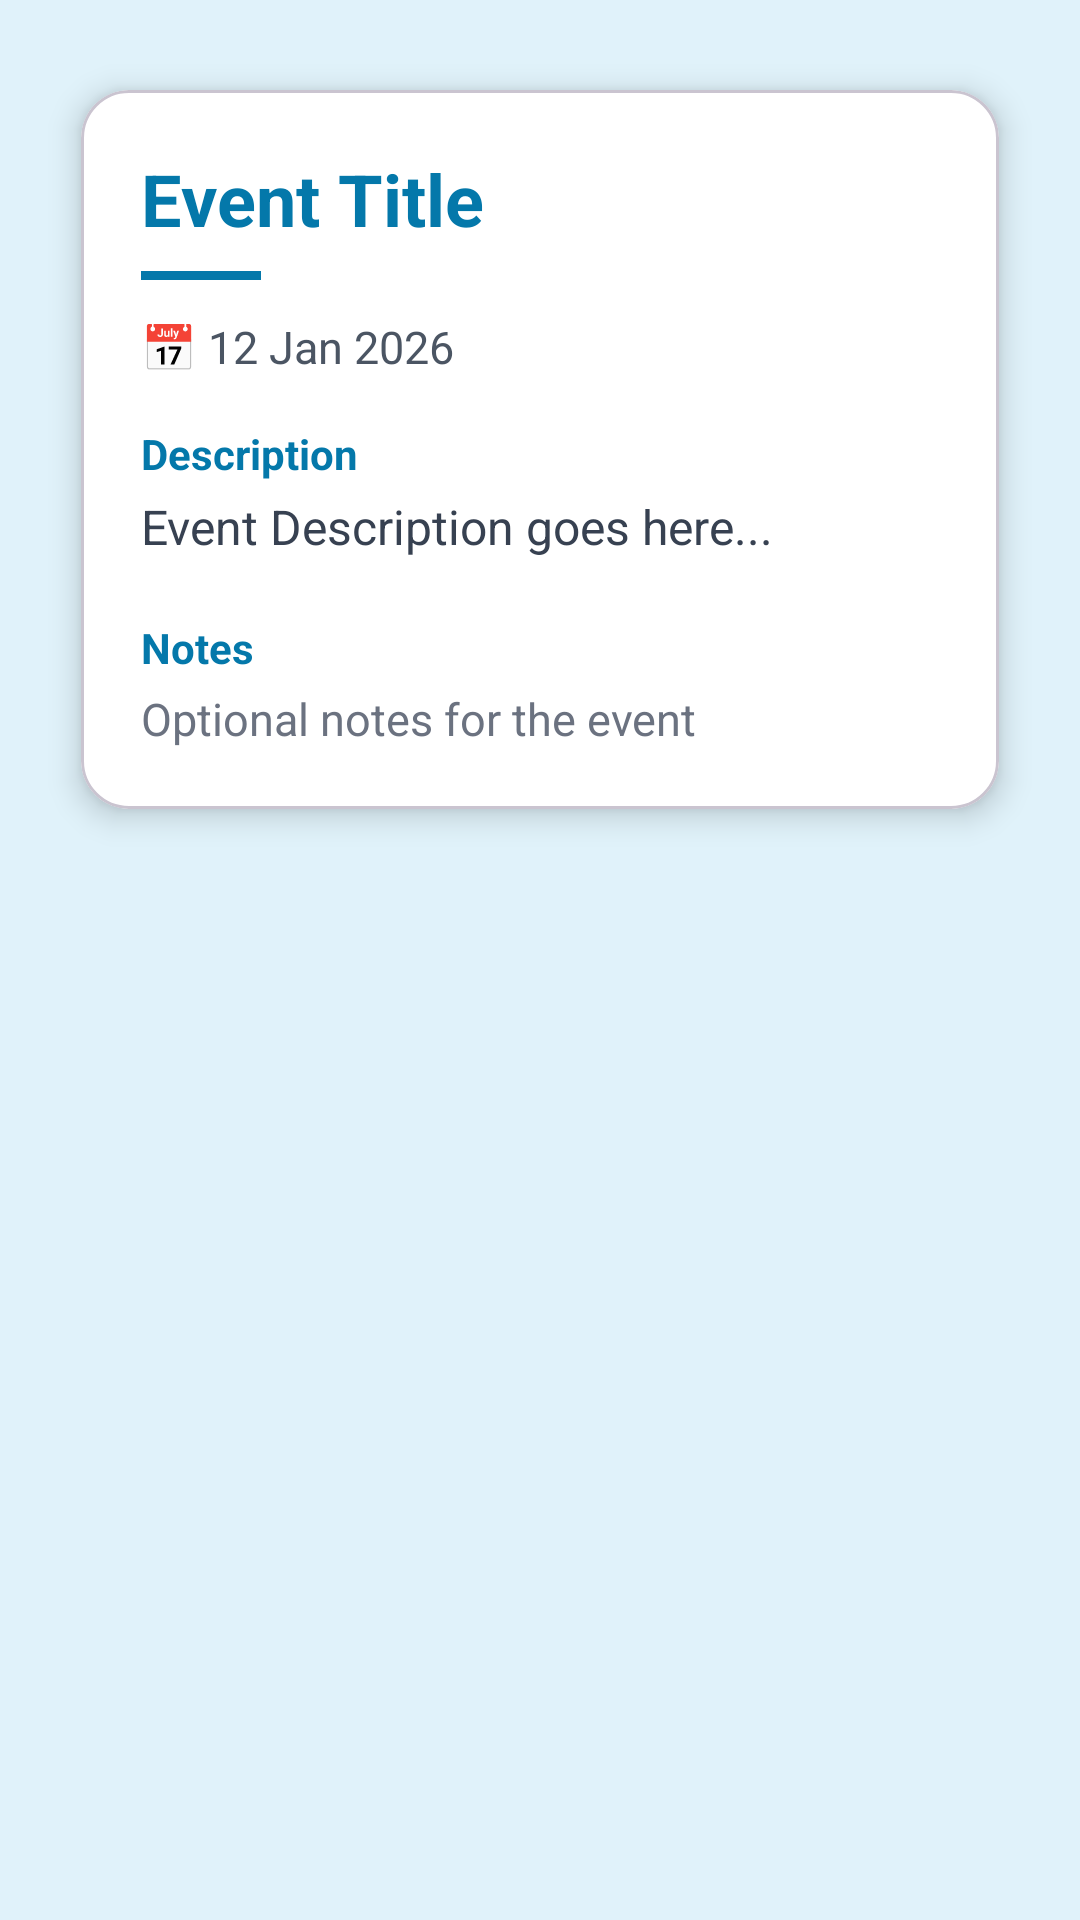

Write the Android layout XML for this screen, with the resource values it uses.
<!-- AndroidManifest.xml: application theme Theme.SimpleCalendarUtilityApp -->
<!-- res/layout/activity_event_detail.xml -->
<?xml version="1.0" encoding="utf-8"?>
<ScrollView xmlns:android="http://schemas.android.com/apk/res/android"
    android:layout_width="match_parent"
    android:layout_height="match_parent"
    xmlns:app="http://schemas.android.com/apk/res-auto"
    android:background="@color/horizonback"
    android:padding="16dp">

    <com.google.android.material.card.MaterialCardView
        android:layout_width="match_parent"
        android:layout_height="wrap_content"
        app:cardCornerRadius="16dp"
        app:cardElevation="6dp"
        app:cardUseCompatPadding="true"
        android:backgroundTint="@android:color/white">

        <LinearLayout
            android:layout_width="match_parent"
            android:layout_height="wrap_content"
            android:orientation="vertical"
            android:padding="20dp">

            
            <TextView
                android:id="@+id/tvEventTitle"
                android:layout_width="match_parent"
                android:layout_height="wrap_content"
                android:text="Event Title"
                android:textSize="24sp"
                android:textStyle="bold"
                android:textColor="@color/horizon"
                android:paddingBottom="8dp"/>

            
            <View
                android:layout_width="40dp"
                android:layout_height="3dp"
                android:background="@color/horizon"
                android:layout_marginBottom="12dp"/>

            
            <TextView
                android:id="@+id/tvEventDate"
                android:layout_width="match_parent"
                android:layout_height="wrap_content"
                android:text="📅 12 Jan 2026"
                android:textSize="15sp"
                android:textColor="#4B5563"
                android:paddingBottom="16dp"/>

            
            <TextView
                android:layout_width="wrap_content"
                android:layout_height="wrap_content"
                android:text="Description"
                android:textStyle="bold"
                android:textSize="14sp"
                android:textColor="@color/horizon"
                android:paddingBottom="4dp"/>

            
            <TextView
                android:id="@+id/tvEventDescription"
                android:layout_width="match_parent"
                android:layout_height="wrap_content"
                android:text="Event Description goes here..."
                android:textSize="16sp"
                android:textColor="#374151"
                android:paddingBottom="20dp"/>

            
            <TextView
                android:layout_width="wrap_content"
                android:layout_height="wrap_content"
                android:text="Notes"
                android:textStyle="bold"
                android:textSize="14sp"
                android:textColor="@color/horizon"
                android:paddingBottom="4dp"/>

            
            <TextView
                android:id="@+id/tvEventNotes"
                android:layout_width="match_parent"
                android:layout_height="wrap_content"
                android:text="Optional notes for the event"
                android:textSize="15sp"
                android:textColor="#6B7280"/>

        </LinearLayout>

    </com.google.android.material.card.MaterialCardView>

</ScrollView>
<!-- resources referenced by this layout -->
<resources>
  <color name="horizon">#0478aa</color>
  <color name="horizonback">#E0F2FA</color>
  <style name="Theme.SimpleCalendarUtilityApp" parent="Base.Theme.SimpleCalendarUtilityApp" />
  <style name="Base.Theme.SimpleCalendarUtilityApp" parent="Theme.Material3.DayNight.NoActionBar">
          
          
      </style>
</resources>
